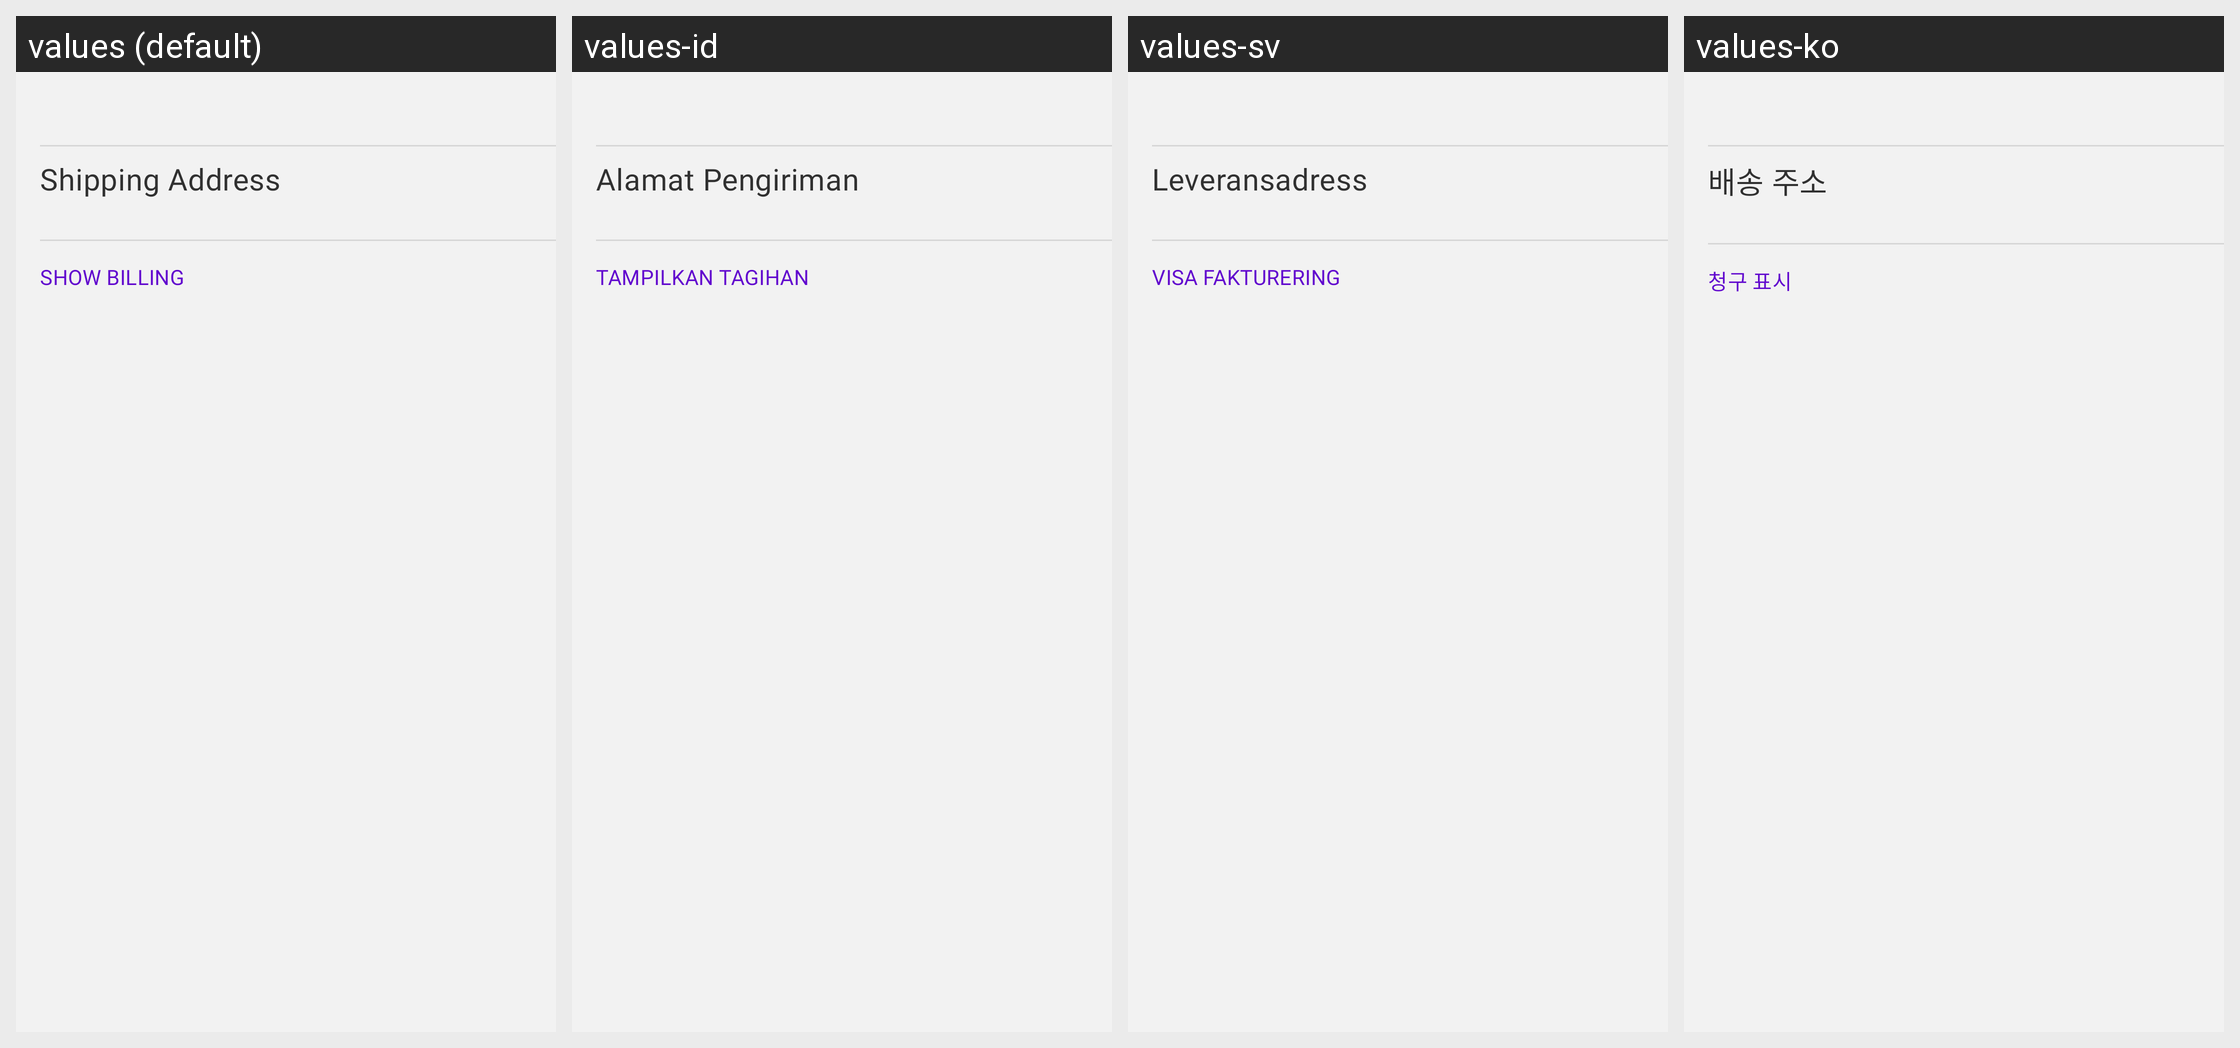

The Android screen above is rendered under several locales of the same app. Produce the string resources it draws, with the default and per-locale values.
Android screen res/layout/layout_order_creation_customer_info.xml rendered under 4 locales, left to right: values (default), values-id, values-sv, values-ko. Device: Nexus 5 (rendered at 1080×1920; each locale shown at half size, 540×960, under a caption strip naming it); theme Theme.Woo.DayNight.
Other locales in the repository, not shown: values-ar, values-de, values-es, values-fr, values-he, values-it, values-ja, values-nl, values-pt-rBR, values-ru, values-tr, values-zh-rCN, values-zh-rTW.
Strings drawn on this screen, with the default value and each locale's value (text and hints the layout hard-codes, and strings that could not be matched under every locale, appear in the picture but are not listed):

order_detail_shipping_address_section
  values: Shipping Address
  values-id: Alamat Pengiriman
  values-sv: Leveransadress
  values-ko: 배송 주소

orderdetail_show_billing
  values: Show Billing
  values-id: Tampilkan Tagihan
  values-sv: Visa fakturering
  values-ko: 청구 표시
